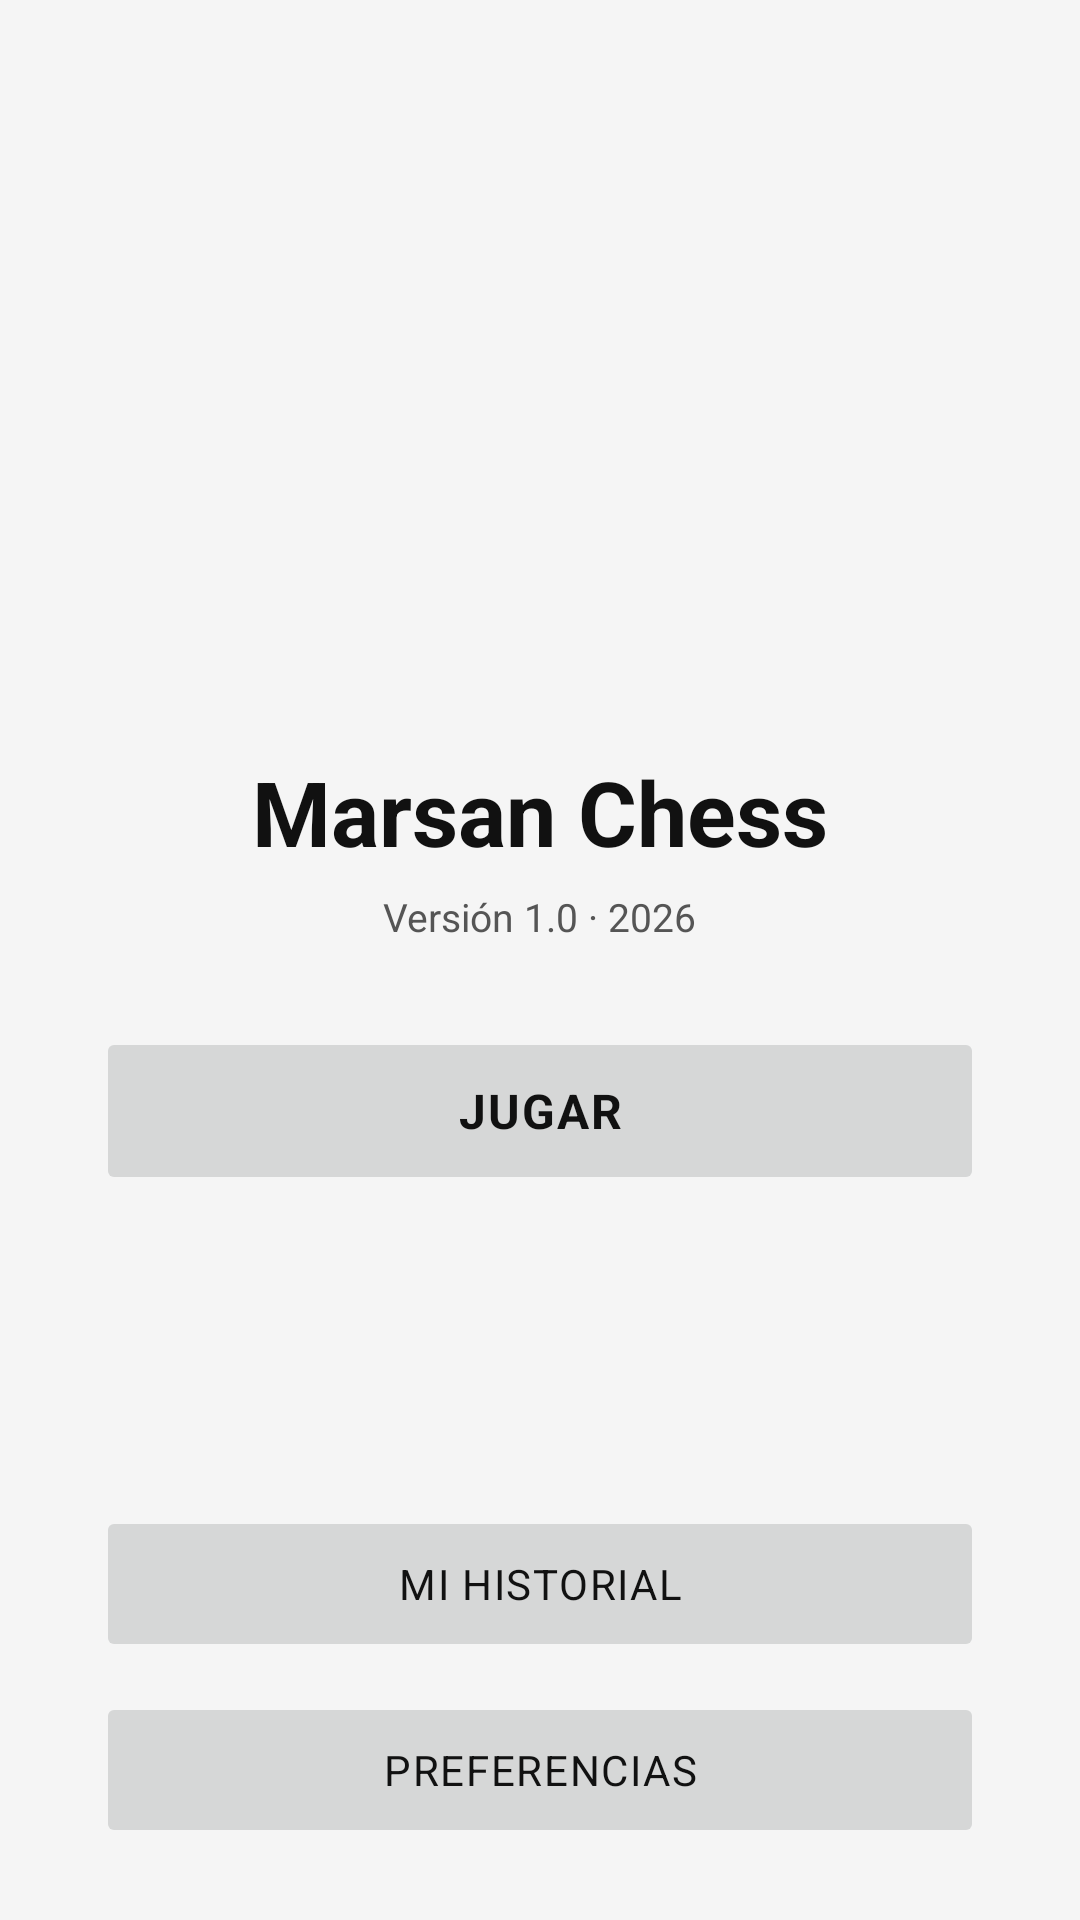

Produce the Android XML layout that renders to this screen, including the resource entries it uses.
<!-- AndroidManifest.xml: application theme Theme.MarsanChess -->
<!-- res/layout/activity_main.xml -->
<?xml version="1.0" encoding="utf-8"?>
<androidx.constraintlayout.widget.ConstraintLayout
    xmlns:android="http://schemas.android.com/apk/res/android"
    xmlns:app="http://schemas.android.com/apk/res-auto"
    android:layout_width="match_parent"
    android:layout_height="match_parent"
    android:fitsSystemWindows="true"
    android:background="@color/background_primary">

    
    <LinearLayout
        android:id="@+id/layoutTitle"
        android:layout_width="0dp"
        android:layout_height="wrap_content"
        android:orientation="vertical"
        android:gravity="center"
        android:paddingHorizontal="40dp"
        app:layout_constraintTop_toTopOf="parent"
        app:layout_constraintBottom_toTopOf="@id/layoutCenter"
        app:layout_constraintStart_toStartOf="parent"
        app:layout_constraintEnd_toEndOf="parent"
        app:layout_constraintVertical_chainStyle="packed"
        app:layout_constraintVertical_bias="0.40">

        <ImageView
            android:id="@+id/tvAppIcon"
            android:layout_width="169dp"
            android:layout_height="169dp"
            android:src="@drawable/logo_marsan"
            android:scaleType="fitCenter"
            android:adjustViewBounds="true"
            android:contentDescription="@string/app_name"
            android:layout_marginBottom="12dp"/>

        <TextView
            android:id="@+id/tvAppName"
            android:layout_width="wrap_content"
            android:layout_height="wrap_content"
            android:text="@string/app_name"
            android:textSize="30sp"
            android:textStyle="bold"
            android:textColor="@color/text_primary"
            android:layout_marginBottom="6dp"/>

        <TextView
            android:id="@+id/tvTagline"
            android:layout_width="wrap_content"
            android:layout_height="wrap_content"
            android:text="@string/app_tagline"
            android:textSize="13sp"
            android:textColor="@color/text_secondary"/>

    </LinearLayout>

    
    <LinearLayout
        android:id="@+id/layoutCenter"
        android:layout_width="0dp"
        android:layout_height="wrap_content"
        android:orientation="vertical"
        android:gravity="center"
        android:paddingHorizontal="32dp"
        app:layout_constraintTop_toBottomOf="@id/layoutTitle"
        app:layout_constraintBottom_toTopOf="@id/layoutBottom"
        app:layout_constraintStart_toStartOf="parent"
        app:layout_constraintEnd_toEndOf="parent">

        <androidx.appcompat.widget.AppCompatButton
            android:id="@+id/btnNewGame"
            android:layout_width="match_parent"
            android:layout_height="56dp"
            android:text="@string/menu_new_game"
            android:textSize="16sp"
            android:textStyle="bold"
            android:letterSpacing="0.04"
            android:backgroundTint="@null"
            android:stateListAnimator="@null"
            android:layout_marginTop="28dp"/>

    </LinearLayout>

    
    <LinearLayout
        android:id="@+id/layoutBottom"
        android:layout_width="0dp"
        android:layout_height="wrap_content"
        android:orientation="vertical"
        android:gravity="center"
        android:paddingHorizontal="32dp"
        android:paddingBottom="24dp"
        app:layout_constraintBottom_toBottomOf="parent"
        app:layout_constraintStart_toStartOf="parent"
        app:layout_constraintEnd_toEndOf="parent">

        <androidx.appcompat.widget.AppCompatButton
            android:id="@+id/btnStats"
            android:layout_width="match_parent"
            android:layout_height="52dp"
            android:text="@string/menu_stats"
            android:textSize="14sp"
            android:letterSpacing="0.04"
            android:backgroundTint="@null"
            android:stateListAnimator="@null"
            android:layout_marginBottom="10dp"/>

        <androidx.appcompat.widget.AppCompatButton
            android:id="@+id/btnPrefs"
            android:layout_width="match_parent"
            android:layout_height="52dp"
            android:text="@string/menu_prefs"
            android:textSize="14sp"
            android:letterSpacing="0.04"
            android:backgroundTint="@null"
            android:stateListAnimator="@null"/>

    </LinearLayout>

</androidx.constraintlayout.widget.ConstraintLayout>
<!-- resources referenced by this layout -->
<resources>
  <color name="background_primary">#F5F5F5</color>
  <color name="text_primary">#111111</color>
  <color name="text_secondary">#555555</color>
  <string name="app_name">Marsan Chess</string>
  <string name="app_tagline">Versión 1.0 · 2026</string>
  <string name="menu_new_game">Jugar</string>
  <string name="menu_prefs">Preferencias</string>
  <string name="menu_stats">Mi historial</string>
  <style name="Theme.MarsanChess" parent="Theme.MaterialComponents.Light.NoActionBar">
          <item name="colorPrimary">@color/accent</item>
          <item name="colorPrimaryVariant">@color/text_secondary</item>
          <item name="colorOnPrimary">@color/white</item>
          <item name="colorSecondary">@color/accent</item>
          <item name="colorOnSecondary">@color/white</item>
          <item name="colorSurface">@color/background_card</item>
          <item name="colorOnSurface">@color/text_primary</item>
          <item name="android:colorBackground">@color/background_primary</item>
          <item name="colorOnBackground">@color/text_primary</item>
          <item name="colorError">#E04040</item>
          <item name="android:statusBarColor">@color/background_primary</item>
          <item name="android:windowLightStatusBar">true</item>
          <item name="android:navigationBarColor">@color/background_primary</item>
          <item name="android:fontFamily">sans-serif</item>
          <item name="android:textColorPrimary">@color/text_primary</item>
          <item name="android:textColorSecondary">@color/text_secondary</item>
          <item name="android:textColorHint">@color/text_hint</item>
          <item name="windowActionBar">false</item>
          <item name="windowNoTitle">true</item>
      </style>
  <color name="accent">#111111</color>
  <color name="white">#FFFFFF</color>
  <color name="background_card">#FFFFFF</color>
  <color name="text_hint">#888888</color>
</resources>
